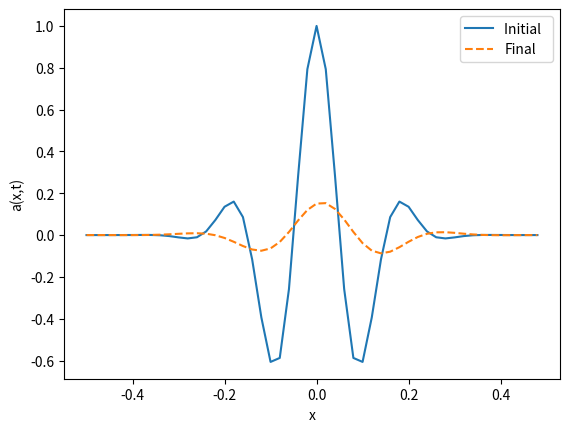

Write the Python code that produced this figure. (Note: this script raises an exception after producing the figure.)
import numpy as np
import matplotlib.pyplot as plt

N = 50
L = 1.      # System size
h = L/N     # Grid spacing
c = 1.      # Wave speed
tau = 0.015
coeff = -c*tau/(h)    # Coefficient used by all schemes
coefflw = 2*coeff**2     # Coefficient used by L-W scheme
nStep = 67

#* Set initial and boundary conditions.
sigma = 0.1                  # Width of the Gaussian pulse
k_wave = np.pi/sigma         # Wave number of the cosine
x = np.arange(N)*h - L/2.    # Coordinates of grid points
# Initial condition is a Gaussian-cosine pulse
a = np.empty(N)
for i in range(N) :
    a[i] = np.cos(k_wave*x[i]) * np.exp(-x[i]**2/(2*sigma**2)) 
# Use periodic boundary conditions
ip = np.arange(N) + 1  
ip[N-1] = 0          # ip = i+1 with periodic b.c.
im = np.arange(N) - 1  
im[0] = N-1          # im = i-1 with periodic b.c.

#* Initialize plotting variables.
iplot = 1           # Plot counter
nplots = 50     # Desired number of plots
aplot = np.empty((N,nplots))
tplot = np.empty(nplots)
aplot[:,0] = np.copy(a)     # Record the initial state
tplot[0] = 0                # Record the initial time (t=0)
plotStep = nStep/nplots +1  # Number of steps between plots

#* Loop over desired number of steps.
for iStep in range(nStep):  ## MAIN LOOP ##
    a[:] = a[:] + coeff*( a[:] - a[im] )  

    #* Periodically record a(t) for plotting.
    if (iStep+1) % plotStep < 1 :        # Every plot_iter steps record 
        aplot[:,iplot] = np.copy(a)      # Record a(i) for ploting
        tplot[iplot] = tau*(iStep+1)
        iplot += 1
        print(iStep, ' out of ', nStep, ' steps completed')


#* Plot the initial and final states.
plt.plot(x,aplot[:,0],'-',x,a,'--')
plt.legend(['Initial  ','Final'])
plt.xlabel('x')  
plt.ylabel('a(x,t)')
plt.show()


from matplotlib import cm
from mpl_toolkits.mplot3d import Axes3D

fig = plt.figure()
ax = fig.gca(projection = '3d')
Tp, Xp = np.meshgrid(tplot[0:iplot], x)
ax.plot_surface(Tp, Xp, aplot[:,0:iplot], rstride=1, cstride=1, cmap=cm.gray)
ax.view_init(elev=30., azim=190.)
ax.set_ylabel('Position') 
ax.set_xlabel('Time')
ax.set_zlabel('Amplitude')
plt.show()

